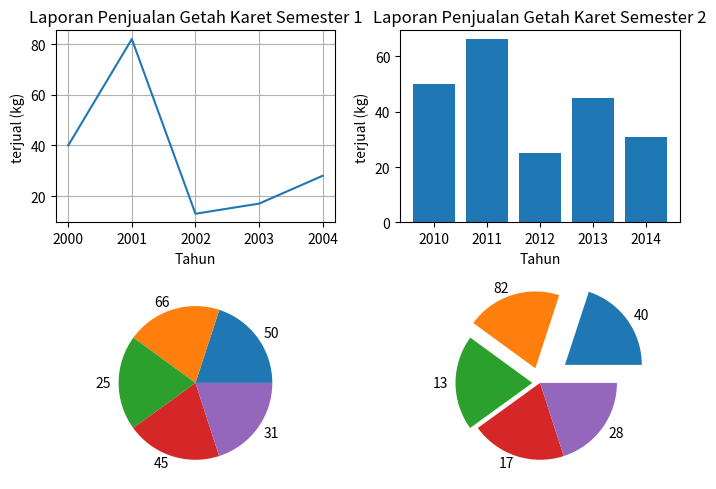

Write the Python code that produced this figure.
import numpy as np
from matplotlib import pyplot as plt

# membuat diagram grafik garis menggunakan phyton

# Data for plotting
penjualan1 = (40, 82, 13, 17, 28)
tahun1 = (2000, 2001, 2002, 2003, 2004)

penjualan2 = (50, 66, 25, 45, 31)
tahun2 = (2010, 2011, 2012, 2013, 2014)

# untuk memberikan ukuran pada output dengan urutan panjang x lebar

plt.figure(figsize=(7, 5))
plt.subplot(2, 2, 1)
plt.plot(tahun1, penjualan1)
plt.title("Laporan Penjualan Getah Karet Semester 1")
plt.xlabel("Tahun")
plt.ylabel("terjual (kg)")
plt.grid()

plt.subplot(2, 2, 2)
plt.bar(tahun2, penjualan2)
plt.title("Laporan Penjualan Getah Karet Semester 2")
plt.xlabel("Tahun")
plt.ylabel("terjual (kg)")

plt.subplot(2, 2, 3)
plt.pie(tahun2, labels=penjualan2)

plt.subplot(2, 2, 4)
explode = (0.4, 0.2, 0.1, 0, 0)
plt.pie(tahun1, labels=penjualan1, explode = explode)
plt.tight_layout()
plt.show()
# bar
# plot
# barh
# pie
# figsize untuk width(panjang) diagram
# explode untuk pemberitahu atau pemisah grafik
# subplot untuk membagi dalam dua grid